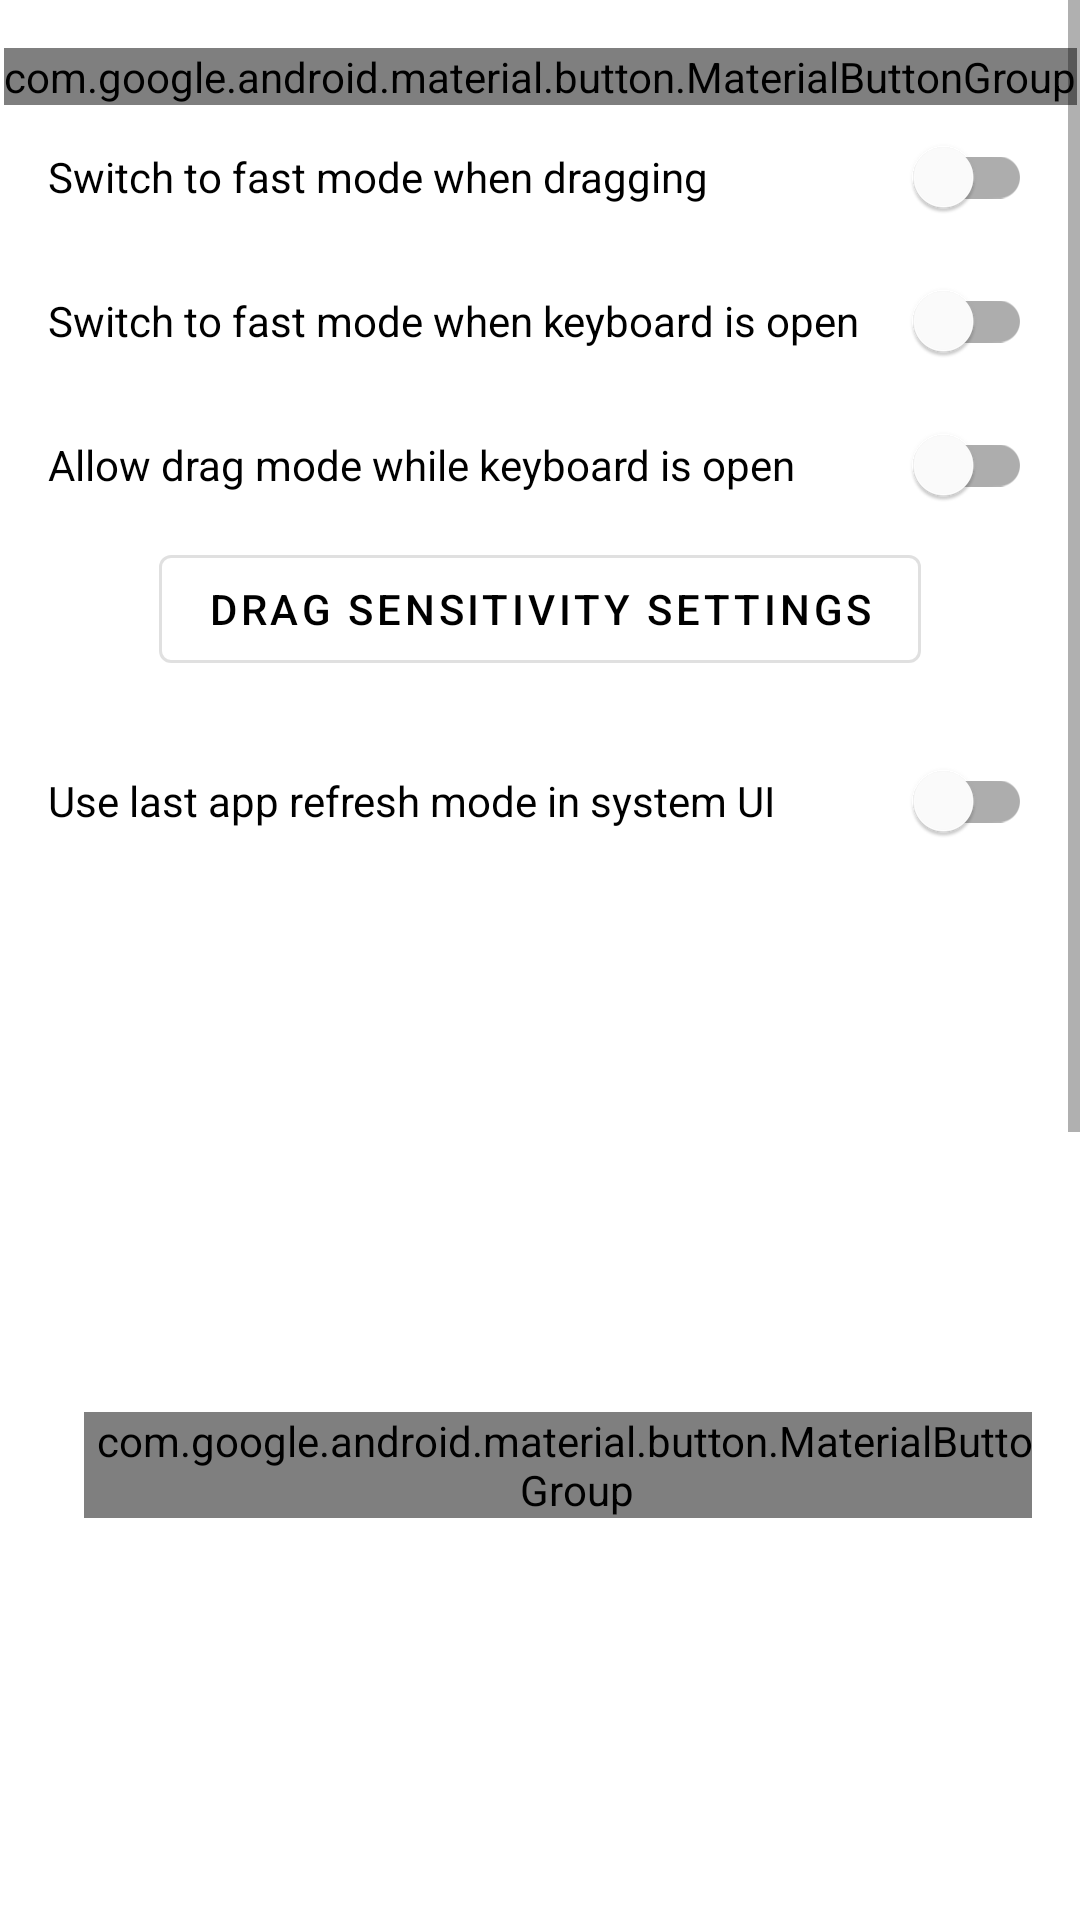

The Android layout XML behind this screen, and the referenced resources:
<!-- AndroidManifest.xml: application theme Theme.EInkManager -->
<!-- res/layout/fragment_global_settings.xml -->
<?xml version="1.0" encoding="utf-8"?>
<androidx.core.widget.NestedScrollView xmlns:android="http://schemas.android.com/apk/res/android"
									   xmlns:app="http://schemas.android.com/apk/res-auto"
									   android:layout_width="match_parent"
									   android:layout_height="match_parent"
									   android:scrollbars="vertical">
	<androidx.constraintlayout.widget.ConstraintLayout android:layout_width="match_parent"
													   android:layout_height="match_parent">
		<com.google.android.material.button.MaterialButtonGroup android:id="@+id/refresh_mode"
																android:layout_width="wrap_content"
																android:layout_height="wrap_content"
																android:layout_marginTop="16dp"
																android:spacing="0dp"
																app:buttonSizeChange="@null"
																app:innerCornerSize="0dp"
																app:layout_constraintEnd_toEndOf="parent"
																app:layout_constraintStart_toStartOf="parent"
																app:layout_constraintTop_toTopOf="parent">
			<com.google.android.material.button.MaterialButton android:id="@+id/refresh_mode_normal"
															   style="@style/Widget.MaterialComponents.Button.OutlinedButton"
															   android:layout_width="wrap_content"
															   android:layout_height="wrap_content"
															   android:checkable="true"
															   android:minWidth="48dp"
															   android:text="@string/refresh_mode_normal" />
			<com.google.android.material.button.MaterialButton android:id="@+id/refresh_mode_fast"
															   style="@style/Widget.MaterialComponents.Button.OutlinedButton"
															   android:layout_width="wrap_content"
															   android:layout_height="wrap_content"
															   android:checkable="true"
															   android:minWidth="48dp"
															   android:text="@string/refresh_mode_fast" />
			<com.google.android.material.button.MaterialButton android:id="@+id/refresh_mode_high_quality"
															   style="@style/Widget.MaterialComponents.Button.OutlinedButton"
															   android:layout_width="wrap_content"
															   android:layout_height="wrap_content"
															   android:layout_marginTop="16dp"
															   android:checkable="true"
															   android:minWidth="48dp"
															   android:text="@string/refresh_mode_high_quality" />
		</com.google.android.material.button.MaterialButtonGroup>
		<com.google.android.material.switchmaterial.SwitchMaterial android:id="@+id/enable_drag_mode_switch"
																   android:layout_width="match_parent"
																   android:layout_height="wrap_content"
																   android:layout_marginHorizontal="16dp"
																   android:text="@string/enable_drag_mode_switch"
																   app:layout_constraintTop_toBottomOf="@id/refresh_mode" />
		<com.google.android.material.switchmaterial.SwitchMaterial android:id="@+id/enable_ime_mode_switch"
																   android:layout_width="match_parent"
																   android:layout_height="wrap_content"
																   android:layout_marginHorizontal="16dp"
																   android:text="@string/enable_ime_mode_switch"
																   app:layout_constraintTop_toBottomOf="@id/enable_drag_mode_switch" />
		<com.google.android.material.switchmaterial.SwitchMaterial android:id="@+id/allow_drag_mode_during_ime"
																   android:layout_width="match_parent"
																   android:layout_height="wrap_content"
																   android:layout_marginHorizontal="16dp"
																   android:text="@string/allow_drag_mode_during_ime"
																   app:layout_constraintTop_toBottomOf="@id/enable_ime_mode_switch" />
		<com.google.android.material.button.MaterialButton android:id="@+id/drag_settings"
														   style="@style/Widget.MaterialComponents.Button.OutlinedButton"
														   android:layout_width="wrap_content"
														   android:layout_height="wrap_content"
														   android:text="@string/drag_settings"
														   app:layout_constraintEnd_toEndOf="parent"
														   app:layout_constraintStart_toStartOf="parent"
														   app:layout_constraintTop_toBottomOf="@id/allow_drag_mode_during_ime" />

		<com.google.android.material.switchmaterial.SwitchMaterial android:id="@+id/use_last_app_mode_in_system_ui"
																   android:layout_width="match_parent"
																   android:layout_height="wrap_content"
																   android:layout_marginHorizontal="16dp"
																   android:layout_marginTop="16dp"
																   android:text="@string/use_last_app_mode_in_system_ui"
																   app:layout_constraintTop_toBottomOf="@id/drag_settings" />
		<LinearLayout android:id="@+id/manual_full_refresh_type"
					  android:layout_width="match_parent"
					  android:layout_height="wrap_content"
					  android:layout_marginHorizontal="16dp"
					  android:orientation="horizontal"
					  app:layout_constraintTop_toBottomOf="@id/use_last_app_mode_in_system_ui">
			<TextView android:layout_width="0dp"
					  android:layout_height="wrap_content"
					  android:layout_gravity="center_vertical"
					  android:layout_marginEnd="12dp"
					  android:layout_weight="1"
					  android:text="@string/manual_full_refresh_type"
					  android:textColor="?attr/colorOnSurface" />
			<com.google.android.material.button.MaterialButtonGroup android:layout_width="wrap_content"
																	android:layout_height="wrap_content"
																	android:layout_gravity="center_vertical"
																	android:spacing="0dp"
																	app:buttonSizeChange="@null"
																	app:innerCornerSize="0dp">
				<com.google.android.material.button.MaterialButton android:id="@+id/manual_full_refresh_type_blank"
																   style="@style/Widget.MaterialComponents.Button.OutlinedButton"
																   android:layout_width="wrap_content"
																   android:layout_height="wrap_content"
																   android:checkable="true"
																   android:minWidth="48dp"
																   android:text="@string/full_refresh_type_blank" />
				<com.google.android.material.button.MaterialButton android:id="@+id/manual_full_refresh_type_invert"
																   style="@style/Widget.MaterialComponents.Button.OutlinedButton"
																   android:layout_width="wrap_content"
																   android:layout_height="wrap_content"
																   android:checkable="true"
																   android:minWidth="48dp"
																   android:text="@string/full_refresh_type_invert" />
			</com.google.android.material.button.MaterialButtonGroup>
		</LinearLayout>

		<com.google.android.material.switchmaterial.SwitchMaterial android:id="@+id/use_global_contrast_map"
																   android:layout_width="match_parent"
																   android:layout_height="wrap_content"
																   android:layout_marginHorizontal="16dp"
																   android:layout_marginTop="16dp"
																   android:text="@string/use_global_contrast_map"
																   app:layout_constraintTop_toBottomOf="@id/manual_full_refresh_type" />
		<com.google.android.material.switchmaterial.SwitchMaterial android:id="@+id/use_global_contrast_map_in_high_quality_mode"
																   android:layout_width="match_parent"
																   android:layout_height="wrap_content"
																   android:layout_marginHorizontal="16dp"
																   android:text="@string/use_global_contrast_map_in_high_quality_mode"
																   app:layout_constraintTop_toBottomOf="@id/use_global_contrast_map" />
		<include android:id="@+id/global_contrast_map_min"
				 layout="@layout/numeric_input_3_digits"
				 android:layout_width="wrap_content"
				 android:layout_height="wrap_content"
				 app:layout_constraintEnd_toStartOf="@id/global_contrast_map_max"
				 app:layout_constraintStart_toStartOf="parent"
				 app:layout_constraintTop_toBottomOf="@id/use_global_contrast_map_in_high_quality_mode" />
		<include android:id="@+id/global_contrast_map_max"
				 layout="@layout/numeric_input_3_digits"
				 android:layout_width="wrap_content"
				 android:layout_height="wrap_content"
				 app:layout_constraintEnd_toEndOf="parent"
				 app:layout_constraintStart_toEndOf="@id/global_contrast_map_min"
				 app:layout_constraintTop_toBottomOf="@id/use_global_contrast_map_in_high_quality_mode" />
		<androidx.constraintlayout.widget.Barrier android:id="@+id/global_contrast_map_barrier"
												  android:layout_width="match_parent"
												  android:layout_height="wrap_content"
												  app:barrierDirection="bottom"
												  app:constraint_referenced_ids="global_contrast_map_min,global_contrast_map_max" />

		<com.google.android.material.switchmaterial.SwitchMaterial android:id="@+id/use_fast_mode_contrast_map"
																   android:layout_width="match_parent"
																   android:layout_height="wrap_content"
																   android:layout_marginHorizontal="16dp"
																   android:layout_marginTop="16dp"
																   android:text="@string/use_fast_mode_contrast_map"
																   app:layout_constraintTop_toBottomOf="@id/global_contrast_map_barrier" />
		<include android:id="@+id/fast_mode_contrast_map_min"
				 layout="@layout/numeric_input_3_digits"
				 android:layout_width="wrap_content"
				 android:layout_height="wrap_content"
				 app:layout_constraintEnd_toStartOf="@id/fast_mode_contrast_map_max"
				 app:layout_constraintStart_toStartOf="parent"
				 app:layout_constraintTop_toBottomOf="@id/use_fast_mode_contrast_map" />
		<include android:id="@+id/fast_mode_contrast_map_max"
				 layout="@layout/numeric_input_3_digits"
				 android:layout_width="wrap_content"
				 android:layout_height="wrap_content"
				 app:layout_constraintEnd_toEndOf="parent"
				 app:layout_constraintStart_toEndOf="@id/fast_mode_contrast_map_min"
				 app:layout_constraintTop_toBottomOf="@id/use_fast_mode_contrast_map" />
		<androidx.constraintlayout.widget.Barrier android:id="@+id/fast_mode_contrast_map_barrier"
												  android:layout_width="match_parent"
												  android:layout_height="wrap_content"
												  app:barrierDirection="bottom"
												  app:constraint_referenced_ids="fast_mode_contrast_map_min,fast_mode_contrast_map_max" />

		<com.google.android.material.switchmaterial.SwitchMaterial android:id="@+id/forced_color_map_enable"
																   android:layout_width="match_parent"
																   android:layout_height="wrap_content"
																   android:layout_marginHorizontal="16dp"
																   android:layout_marginTop="16dp"
																   android:ellipsize="end"
																   android:maxLines="1"
																   android:text="@string/forced_color_map_enable"
																   app:layout_constraintTop_toBottomOf="@id/fast_mode_contrast_map_barrier" />
		<com.google.android.material.button.MaterialButton android:id="@+id/saved_color_maps"
														   style="@style/Widget.MaterialComponents.Button.OutlinedButton"
														   android:layout_width="wrap_content"
														   android:layout_height="wrap_content"
														   android:text="@string/saved_color_maps"
														   app:layout_constraintEnd_toEndOf="parent"
														   app:layout_constraintStart_toStartOf="parent"
														   app:layout_constraintTop_toBottomOf="@id/forced_color_map_enable" />

		<Space android:layout_width="match_parent"
			   android:layout_height="16dp"
			   app:layout_constraintBottom_toBottomOf="parent"
			   app:layout_constraintTop_toBottomOf="@id/saved_color_maps" />
	</androidx.constraintlayout.widget.ConstraintLayout>
</androidx.core.widget.NestedScrollView>
<!-- res/layout/numeric_input_3_digits.xml (included above) -->
<?xml version="1.0" encoding="utf-8"?>
<LinearLayout xmlns:android="http://schemas.android.com/apk/res/android"
			  xmlns:app="http://schemas.android.com/apk/res-auto"
			  xmlns:tools="http://schemas.android.com/tools"
			  android:layout_width="wrap_content"
			  android:layout_height="wrap_content"
			  android:orientation="horizontal">
	<com.google.android.material.button.MaterialButton android:id="@+id/decrement"
													   style="@style/Widget.MaterialComponents.Button.OutlinedButton"
													   android:layout_width="36dp"
													   android:layout_height="match_parent"
													   android:insetTop="0dp"
													   android:insetBottom="0dp"
													   android:paddingHorizontal="0dp"
													   android:text="-"
													   app:shapeAppearanceOverlay="@style/ShapeAppearance.EInkManager.NumericInput.StartButton" />
	<androidx.appcompat.widget.AppCompatEditText android:id="@+id/value"
												 android:layout_width="56dp"
												 android:layout_height="match_parent"
												 android:background="@drawable/numeric_input_edit_text_background"
												 android:gravity="center"
												 android:imeOptions="actionDone"
												 android:inputType="number"
												 android:maxLength="3"
												 android:maxLines="1"
												 android:textAlignment="center"
												 tools:text="100" />
	<com.google.android.material.button.MaterialButton android:id="@+id/increment"
													   style="@style/Widget.MaterialComponents.Button.OutlinedButton"
													   android:layout_width="36dp"
													   android:layout_height="match_parent"
													   android:insetTop="0dp"
													   android:insetBottom="0dp"
													   android:paddingHorizontal="0dp"
													   android:text="+"
													   app:shapeAppearanceOverlay="@style/ShapeAppearance.EInkManager.NumericInput.EndButton" />
</LinearLayout>
<!-- resources referenced by this layout -->
<resources>
  <!-- drawable numeric_input_edit_text_background (drawable) -->
  <?xml version="1.0" encoding="utf-8"?>
  <layer-list xmlns:android="http://schemas.android.com/apk/res/android">
  	<item android:left="-1dp"
  		  android:right="-1dp">
  		<shape android:shape="rectangle">
  			<stroke android:width="1dp"
  					android:color="@color/numeric_input_border" />
  		</shape>
  	</item>
  </layer-list>
  <string name="allow_drag_mode_during_ime">Allow drag mode while keyboard is open</string>
  <string name="drag_settings">Drag sensitivity settings</string>
  <string name="enable_drag_mode_switch">Switch to fast mode when dragging</string>
  <string name="enable_ime_mode_switch">Switch to fast mode when keyboard is open</string>
  <string name="forced_color_map_enable">Force the use of a specific color map</string>
  <string name="full_refresh_type_blank">Blank</string>
  <string name="full_refresh_type_invert">Invert</string>
  <string name="manual_full_refresh_type">Manual full refresh type</string>
  <string name="refresh_mode_fast">Fast</string>
  <string name="refresh_mode_high_quality">Quality</string>
  <string name="refresh_mode_normal">Normal</string>
  <string name="saved_color_maps">Saved color maps</string>
  <string name="use_fast_mode_contrast_map">Adjust contrast in fast mode</string>
  <string name="use_global_contrast_map">Change contrast</string>
  <string name="use_global_contrast_map_in_high_quality_mode">Apply contrast changes in high qualtiy mode</string>
  <string name="use_last_app_mode_in_system_ui">Use last app refresh mode in system UI</string>
  <style name="ShapeAppearance.EInkManager.NumericInput.EndButton" parent="">
  		<item name="cornerSizeTopLeft">0dp</item>
  		<item name="cornerSizeBottomLeft">0dp</item>
  	</style>
  <style name="ShapeAppearance.EInkManager.NumericInput.StartButton" parent="">
  		<item name="cornerSizeTopRight">0dp</item>
  		<item name="cornerSizeBottomRight">0dp</item>
  	</style>
  <style name="Theme.EInkManager" parent="Theme.MaterialComponents.Light.NoActionBar">
  		<item name="android:statusBarColor">#000000</item>
  
  		<item name="colorPrimary">#000000</item>
  		<item name="colorPrimaryVariant">#000000</item>
  		<item name="colorOnPrimary">#ffffff</item>
  		<item name="colorSecondary">#000000</item>
  		<item name="colorSecondaryVariant">#000000</item>
  		<item name="colorOnSecondary">#ffffff</item>
  	</style>
</resources>
